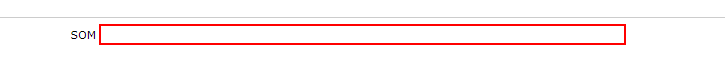
Task: Search SOM number on TCF website
Workflow: Main

Step 1: type [in_som] into the text box

Step 2: click on the text box (no picture)

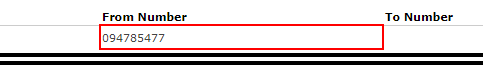
Step 3: get-text from the table cell